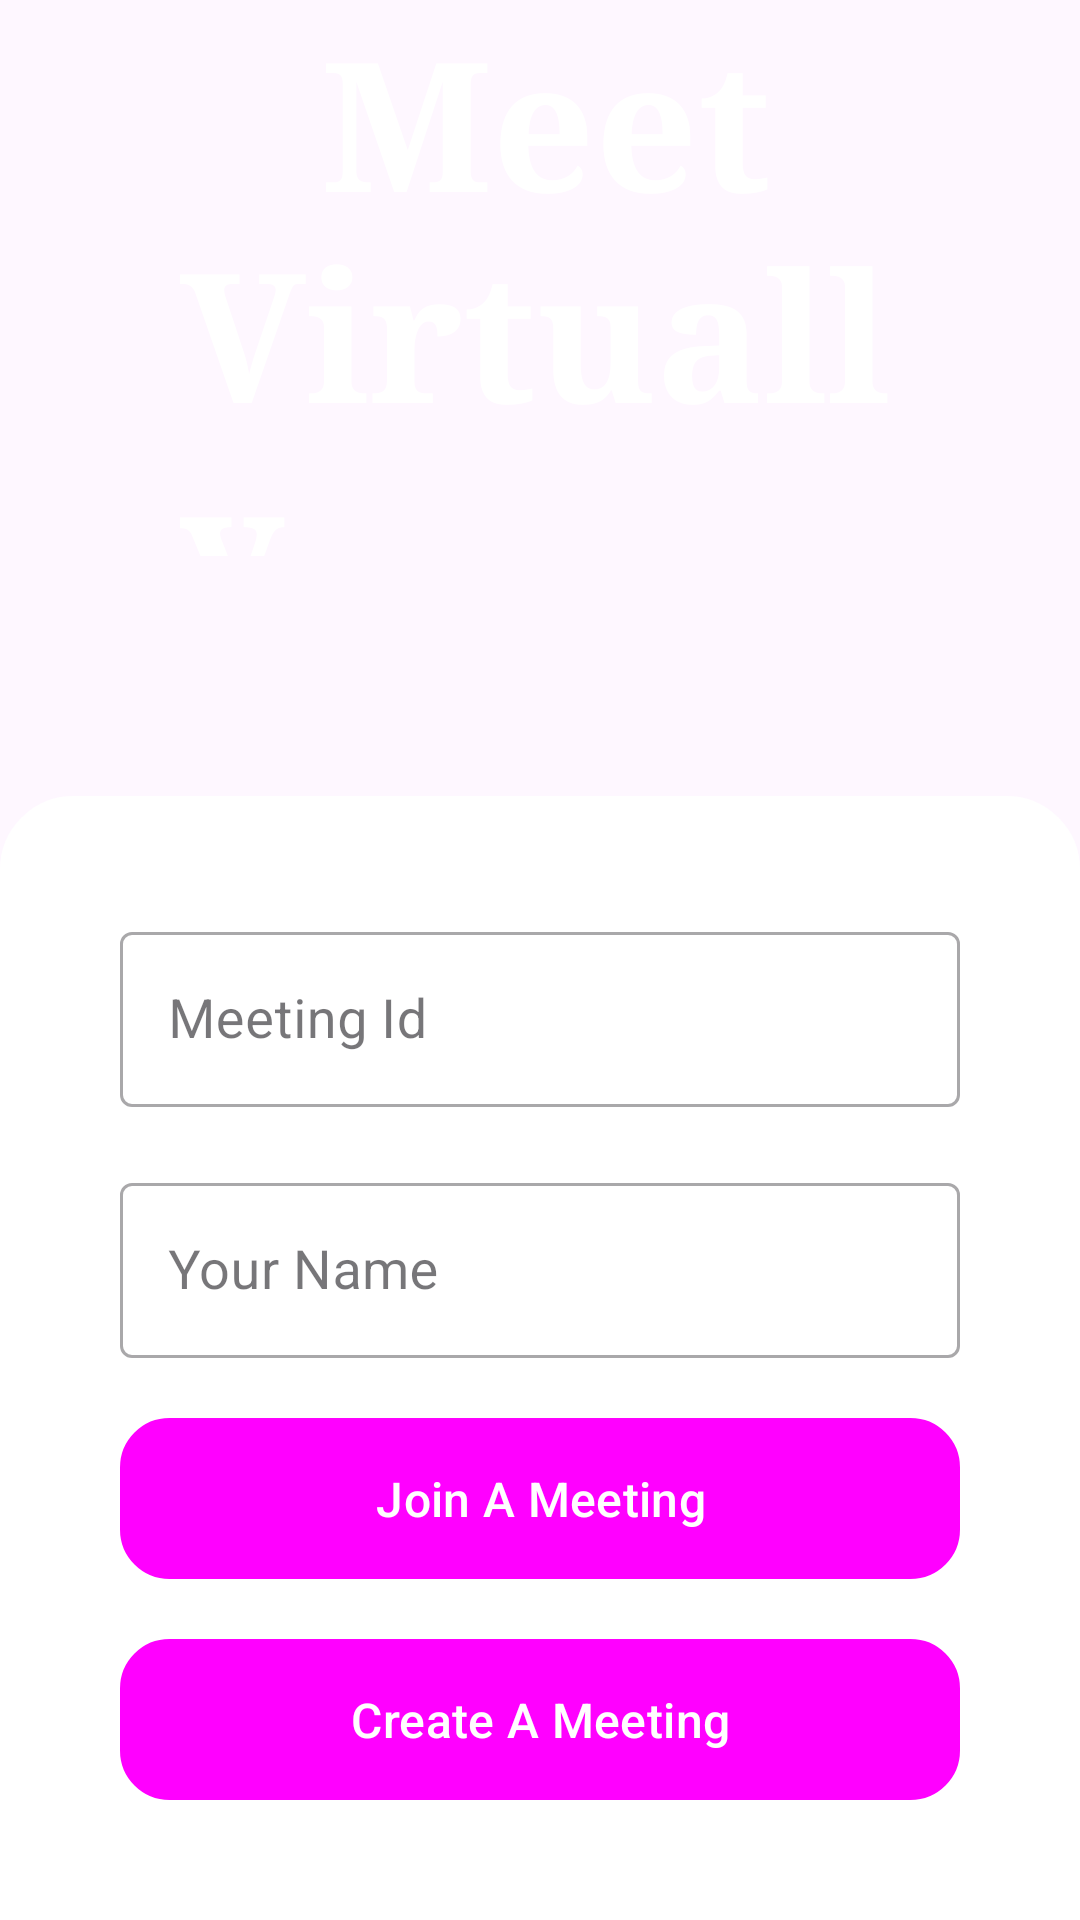

Write the Android layout XML for this screen, with the resource values it uses.
<!-- AndroidManifest.xml: application theme Theme.MeetVirtually -->
<!-- res/layout/activity_main.xml -->
<?xml version="1.0" encoding="utf-8"?>
<RelativeLayout xmlns:android="http://schemas.android.com/apk/res/android"
    xmlns:app="http://schemas.android.com/apk/res-auto"
    xmlns:tools="http://schemas.android.com/tools"
    android:id="@+id/main"
    android:layout_width="match_parent"
    android:layout_height="match_parent"
    tools:context=".MainActivity"
    android:background="@color/my_primary">

    <TextView
        android:layout_width="wrap_content"
        android:layout_height="wrap_content"
        android:text="   Meet Virtually"
        android:textSize="60sp"
        android:textColor="@color/white"
        android:textStyle="bold"
        android:fontFamily="serif"
        android:layout_centerHorizontal="true"
        android:layout_above="@+id/bottom_layout"
        android:layout_marginBottom="80dp"
        android:layout_marginLeft="120dp"
        >

    </TextView>

    <LinearLayout
        android:layout_width="match_parent"
        android:layout_height="wrap_content"
        android:layout_alignParentBottom="true"
        android:backgroundTint="@color/white"
        android:orientation="vertical"
        android:padding="40dp"
        android:background="@drawable/rounded_corner_top"
        android:id="@+id/bottom_layout">


        <com.google.android.material.textfield.TextInputLayout
            android:layout_width="match_parent"
            android:layout_height="wrap_content"
            android:hint="Meeting Id"
            android:backgroundTint="@color/my_primary"
            style="@style/Widget.MaterialComponents.TextInputLayout.OutlinedBox">

            <com.google.android.material.textfield.TextInputEditText
                android:layout_width="match_parent"
                android:layout_height="wrap_content"
                android:inputType="number"
                android:maxLength="10"
                android:textSize="18sp"
                android:id="@+id/meeting_id_input">

            </com.google.android.material.textfield.TextInputEditText>


        </com.google.android.material.textfield.TextInputLayout>


        <com.google.android.material.textfield.TextInputLayout
            android:layout_width="match_parent"
            android:layout_height="wrap_content"
            android:hint="Your Name"
            android:backgroundTint="@color/my_primary"
            android:layout_marginTop="20dp"
            style="@style/Widget.MaterialComponents.TextInputLayout.OutlinedBox">

            <com.google.android.material.textfield.TextInputEditText
                android:layout_width="match_parent"
                android:layout_height="wrap_content"
                android:textSize="18sp"
                android:id="@+id/name_input">

            </com.google.android.material.textfield.TextInputEditText>
        </com.google.android.material.textfield.TextInputLayout>


            

        <com.google.android.material.button.MaterialButton
            android:layout_width="match_parent"
            android:layout_height="wrap_content"
            android:text="Join A Meeting"
            android:textAllCaps="false"
            android:padding="12dp"
            android:layout_marginTop="20dp"
            android:textSize="16sp"
            android:background="@drawable/rounded_corners"
            android:id="@+id/join_btn"
            >

        </com.google.android.material.button.MaterialButton>

        

        <com.google.android.material.button.MaterialButton
            android:layout_width="match_parent"
            android:layout_height="wrap_content"
            android:text="Create A Meeting"
            android:textAllCaps="false"
            android:padding="12dp"
            android:layout_marginTop="20dp"
            android:textSize="16sp"
            android:background="@drawable/rounded_corners"
            android:id="@+id/create_btn">

        </com.google.android.material.button.MaterialButton>

    </LinearLayout>

</RelativeLayout>
<!-- resources referenced by this layout -->
<resources>
  <!-- drawable rounded_corner_top (drawable) -->
  <?xml version="1.0" encoding="utf-8"?>
  <shape xmlns:android="http://schemas.android.com/apk/res/android"
      android:shape="rectangle">
      <corners android:topLeftRadius="24dp" android:topRightRadius="24dp"
          android:bottomLeftRadius="0dp" android:bottomRightRadius="0dp">
  
      </corners>
      <stroke android:width="1dp">
  
      </stroke>
  
  </shape>
  <!-- drawable rounded_corners (drawable) -->
  <?xml version="1.0" encoding="utf-8"?>
  <shape xmlns:android="http://schemas.android.com/apk/res/android"
      android:shape="rectangle">
      <corners android:radius="16dp">
  
      </corners>
      <stroke android:width="1dp">
  
      </stroke>
  
  </shape>
  <style name="Theme.MeetVirtually" parent="Base.Theme.MeetVirtually" />
  <style name="Base.Theme.MeetVirtually" parent="Theme.Material3.DayNight.NoActionBar">
  
          
           <item name="colorPrimary">@color/my_primary</item>
           <item name="colorPrimaryVariant">@color/my_primary</item>
      </style>
  <!-- not gathered from this repository: default colours our renderer supplied (Android Studio template values) -->
  <color name="white">#FFFFFFFF</color>
</resources>
